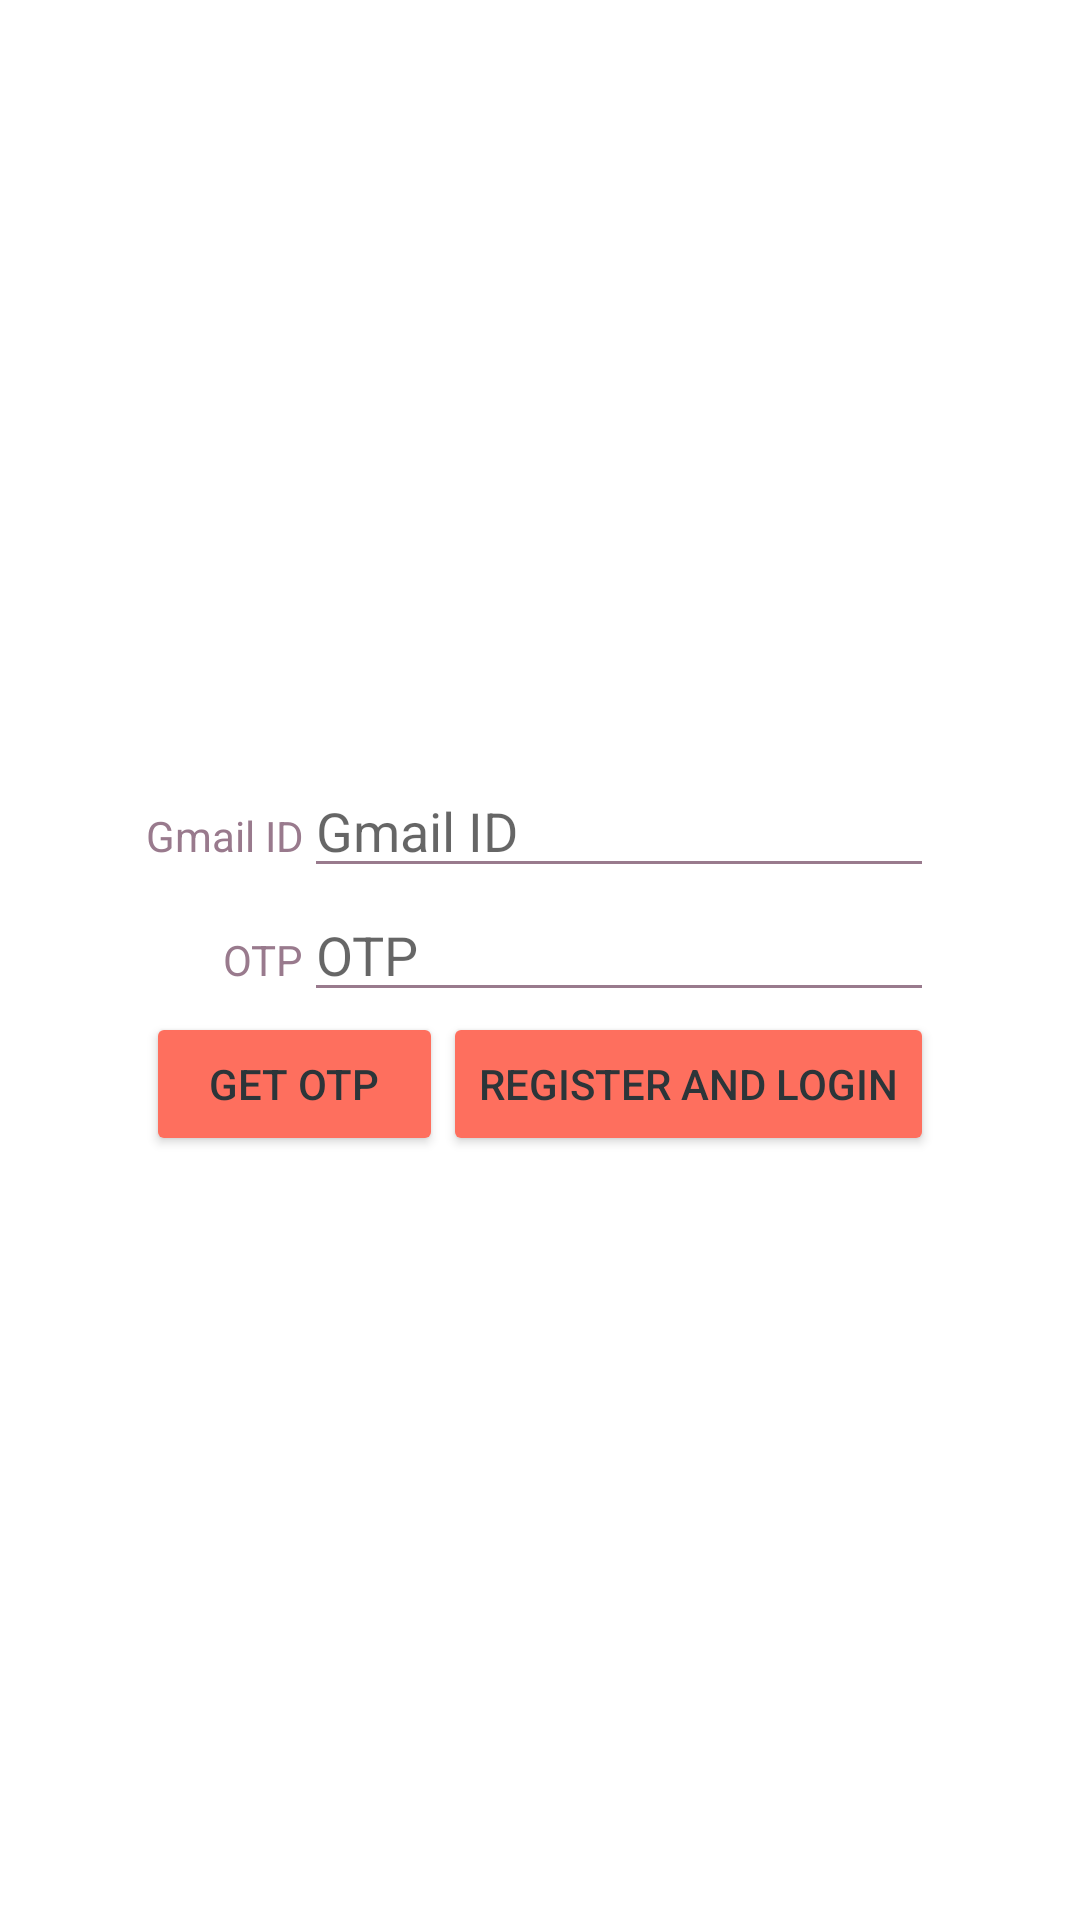

Here is an Android app screen rendered from its layout file. Give the layout XML and the strings, colors and styles it references.
<!-- AndroidManifest.xml: application theme Theme.TrackAndTrigger -->
<!-- res/layout/activity_otp.xml -->
<?xml version="1.0" encoding="utf-8"?>
<RelativeLayout xmlns:android="http://schemas.android.com/apk/res/android"
    xmlns:app="http://schemas.android.com/apk/res-auto"
    xmlns:tools="http://schemas.android.com/tools"
    android:layout_width="fill_parent"
    android:layout_height="fill_parent"
    tools:context=".regandlogin.EmailOtpActivity"
    android:gravity="center">


    <LinearLayout
        android:layout_width="wrap_content"
        android:layout_height="wrap_content"
        android:orientation="vertical">

        <LinearLayout
            android:layout_width="match_parent"
            android:layout_height="wrap_content"
            android:orientation="horizontal"
            android:gravity="end">

            <TextView
                android:id="@+id/gmailIdLabel"
                android:layout_width="wrap_content"
                android:layout_height="wrap_content"
                android:text="@string/gmail_label" />

            <EditText
                android:id="@+id/gmailIdField"
                android:layout_width="wrap_content"
                android:layout_height="wrap_content"
                android:inputType="textEmailAddress"
                android:hint="@string/gmail_id_hint"
                android:maxEms="10"
                android:minEms="10" />

        </LinearLayout>

        <LinearLayout
            android:layout_width="match_parent"
            android:layout_height="wrap_content"
            android:gravity="end"
            android:orientation="horizontal">

            <TextView
                android:id="@+id/otpLabel"
                android:layout_width="wrap_content"
                android:layout_height="wrap_content"
                android:text="@string/otp_label" />

            <EditText
                android:id="@+id/otpField"
                android:layout_width="wrap_content"
                android:layout_height="wrap_content"
                android:hint="@string/otp_hint"
                android:inputType="number"
                android:maxEms="10"
                android:minEms="10" />

        </LinearLayout>

        <LinearLayout
            android:layout_width="match_parent"
            android:layout_height="wrap_content"
            android:gravity="end"
            android:orientation="horizontal">

            <Button
                android:id="@+id/getOtpButton"
                android:layout_width="wrap_content"
                android:layout_height="wrap_content"
                android:layout_weight="0.5"
                android:text="@string/get_otp_label" />

            <Button
                android:id="@+id/regAndLoginButton"
                android:layout_width="wrap_content"
                android:layout_height="wrap_content"
                android:text="@string/reg_and_login_label" />
        </LinearLayout>

    </LinearLayout>

</RelativeLayout>
<!-- resources referenced by this layout -->
<resources>
  <string name="get_otp_label">Get OTP</string>
  <string name="gmail_id_hint">Gmail ID</string>
  <string name="gmail_label">Gmail ID</string>
  <string name="otp_hint">OTP</string>
  <string name="otp_label">OTP</string>
  <string name="reg_and_login_label">Register and Login</string>
  <style name="Theme.TrackAndTrigger" parent="Theme.AppCompat.Light.NoActionBar">
          
          <item name="colorPrimary">@color/Medium_turquoise</item>
          <item name="colorPrimaryDark">@color/Gunmetal</item>
          <item name="colorAccent">@color/Bittersweet</item>
          <item name="android:windowBackground">@color/white</item>
          <item name="android:textColorPrimary">@color/Gunmetal</item>
          <item name="android:textColorSecondary">@color/Mountbatten_pink</item>
          <item name="android:colorBackground">@color/white</item>
          <item name="android:panelBackground">@color/Medium_turquoise</item>
          <item name="android:buttonStyle">@style/Buttons</item>
          <item name="android:editTextStyle">@style/EditTexts</item>
          <item name="android:textViewStyle">@style/TextViews</item>
      </style>
  <color name="Medium_turquoise">#48D1CC</color>
  <color name="Gunmetal">#2C3539</color>
  <color name="Bittersweet">#FE6F5E</color>
  <color name="white">#FFFFFFFF</color>
  <color name="Mountbatten_pink">#997A8D</color>
  <style name="Buttons" parent="android:Widget.Material.Button">
          <item name="android:textColor">@color/Gunmetal</item>
          <item name="backgroundTint">@color/Bittersweet</item>
      </style>
  <style name="EditTexts" parent="android:Widget.Material.EditText">
          <item name="background">@color/Gunmetal</item>
          <item name="android:textColor">@color/Bittersweet</item>
          <item name="android:textColorHint">@color/Mountbatten_pink</item>
      </style>
  <style name="TextViews" parent="android:Widget.Material.TextView">
          <item name="android:textColor">@color/Mountbatten_pink</item>
      </style>
</resources>
